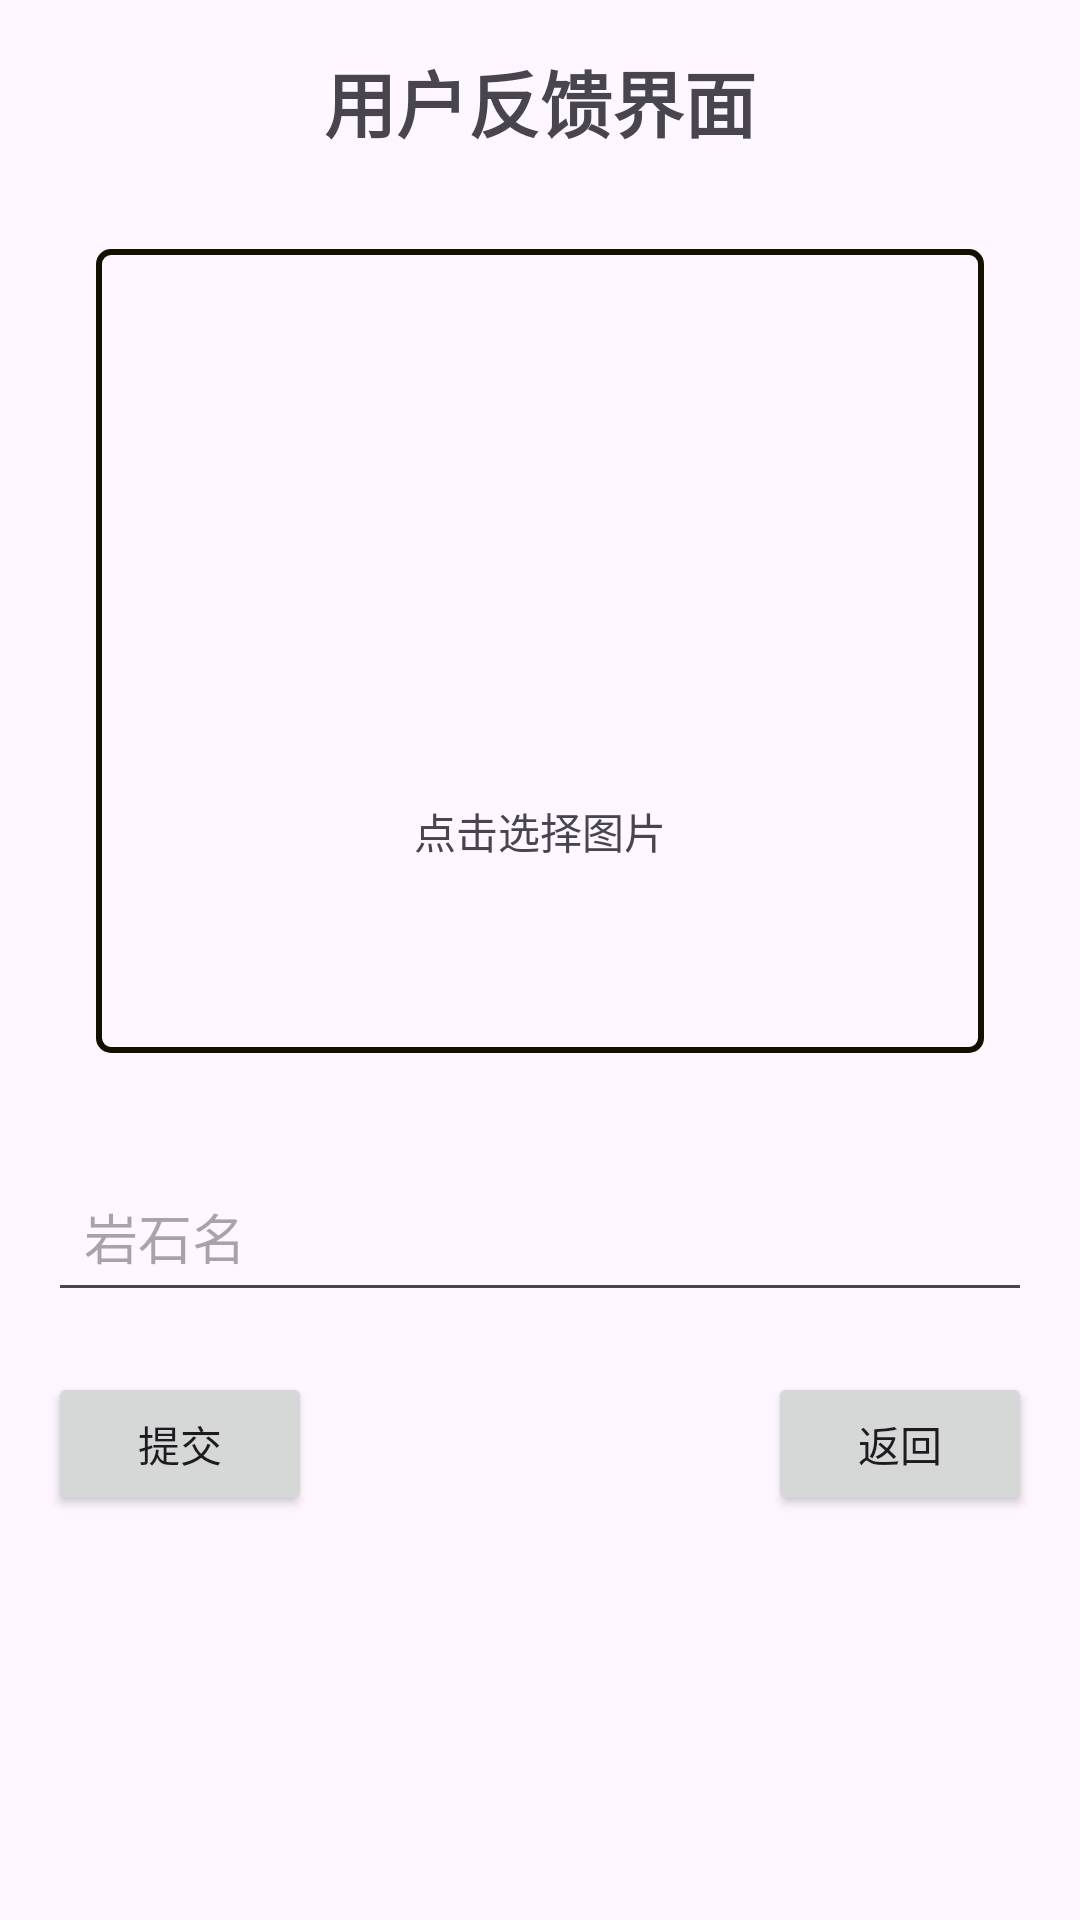

Produce the Android XML layout that renders to this screen, including the resource entries it uses.
<!-- AndroidManifest.xml: application theme Theme.Rock -->
<!-- res/layout/userfeedback.xml -->
<RelativeLayout xmlns:android="http://schemas.android.com/apk/res/android"
    xmlns:tools="http://schemas.android.com/tools"
    android:layout_width="match_parent"
    android:layout_height="match_parent"
    android:padding="16dp">

    
    <TextView
        android:id="@+id/tvFeedbackTitle"
        android:layout_width="wrap_content"
        android:layout_height="wrap_content"
        android:text="用户反馈界面"
        android:textSize="24sp"
        android:textStyle="bold"
        android:layout_centerHorizontal="true"/>

    
    <FrameLayout
        android:id="@+id/flImagePicker"
        android:layout_width="match_parent"
        android:layout_height="300dp"
        android:layout_below="@id/tvFeedbackTitle"
        android:layout_marginTop="16dp"
        android:padding="16dp">

        
        <ImageView
            android:id="@+id/ivSelectImage"
            android:layout_width="match_parent"
            android:layout_height="match_parent"
            android:contentDescription="选择图片"
            android:background="@drawable/imageview_border"
            android:scaleType="centerCrop"/>

        <LinearLayout
            android:id="@+id/llImagePickerOverlay"
            android:layout_width="wrap_content"
            android:layout_height="wrap_content"
            android:layout_gravity="center"
            android:orientation="vertical"
            android:gravity="center"
            android:clickable="true"
            android:focusable="true">

            <ImageButton
                android:id="@+id/imageButton"
                android:layout_width="120dp"
                android:layout_height="120dp"
                android:background="@drawable/camer"
                android:clickable="false"
                android:focusable="false"/>

            <TextView
                android:id="@+id/tvPickImageHint"
                android:layout_width="wrap_content"
                android:layout_height="wrap_content"
                android:text="点击选择图片"
                android:textAlignment="center"/>
        </LinearLayout>

    </FrameLayout>

    
    <EditText
        android:id="@+id/etRockName"
        android:layout_width="match_parent"
        android:layout_height="wrap_content"
        android:layout_below="@id/flImagePicker"
        android:layout_marginTop="20dp"
        android:hint="岩石名"
        android:padding="12dp"/>

    
    <Button
        android:id="@+id/btnSubmit"
        android:layout_width="wrap_content"
        android:layout_height="wrap_content"
        android:layout_below="@id/etRockName"
        android:layout_marginTop="20dp"
        android:layout_alignParentStart="true"
        android:text="提交"/>

    
    <Button
        android:id="@+id/btnReturn"
        android:layout_width="wrap_content"
        android:layout_height="wrap_content"
        android:layout_below="@id/etRockName"
        android:layout_marginTop="20dp"
        android:layout_alignParentEnd="true"
        android:text="返回"/>

</RelativeLayout>
<!-- resources referenced by this layout -->
<resources>
  <!-- drawable imageview_border (drawable) -->
  <shape xmlns:android="http://schemas.android.com/apk/res/android">
      <solid android:color="#00000000" /> 
      <stroke android:width="2dp" android:color="#FF111100" /> 
      <padding android:left="4dp" android:top="4dp" android:right="4dp" android:bottom="4dp" /> 
      <corners android:radius="4dp" /> 
  </shape>
  <style name="Theme.Rock" parent="Base.Theme.Rock" />
  <style name="Base.Theme.Rock" parent="Theme.Material3.DayNight.NoActionBar">
          
          
      </style>
</resources>
